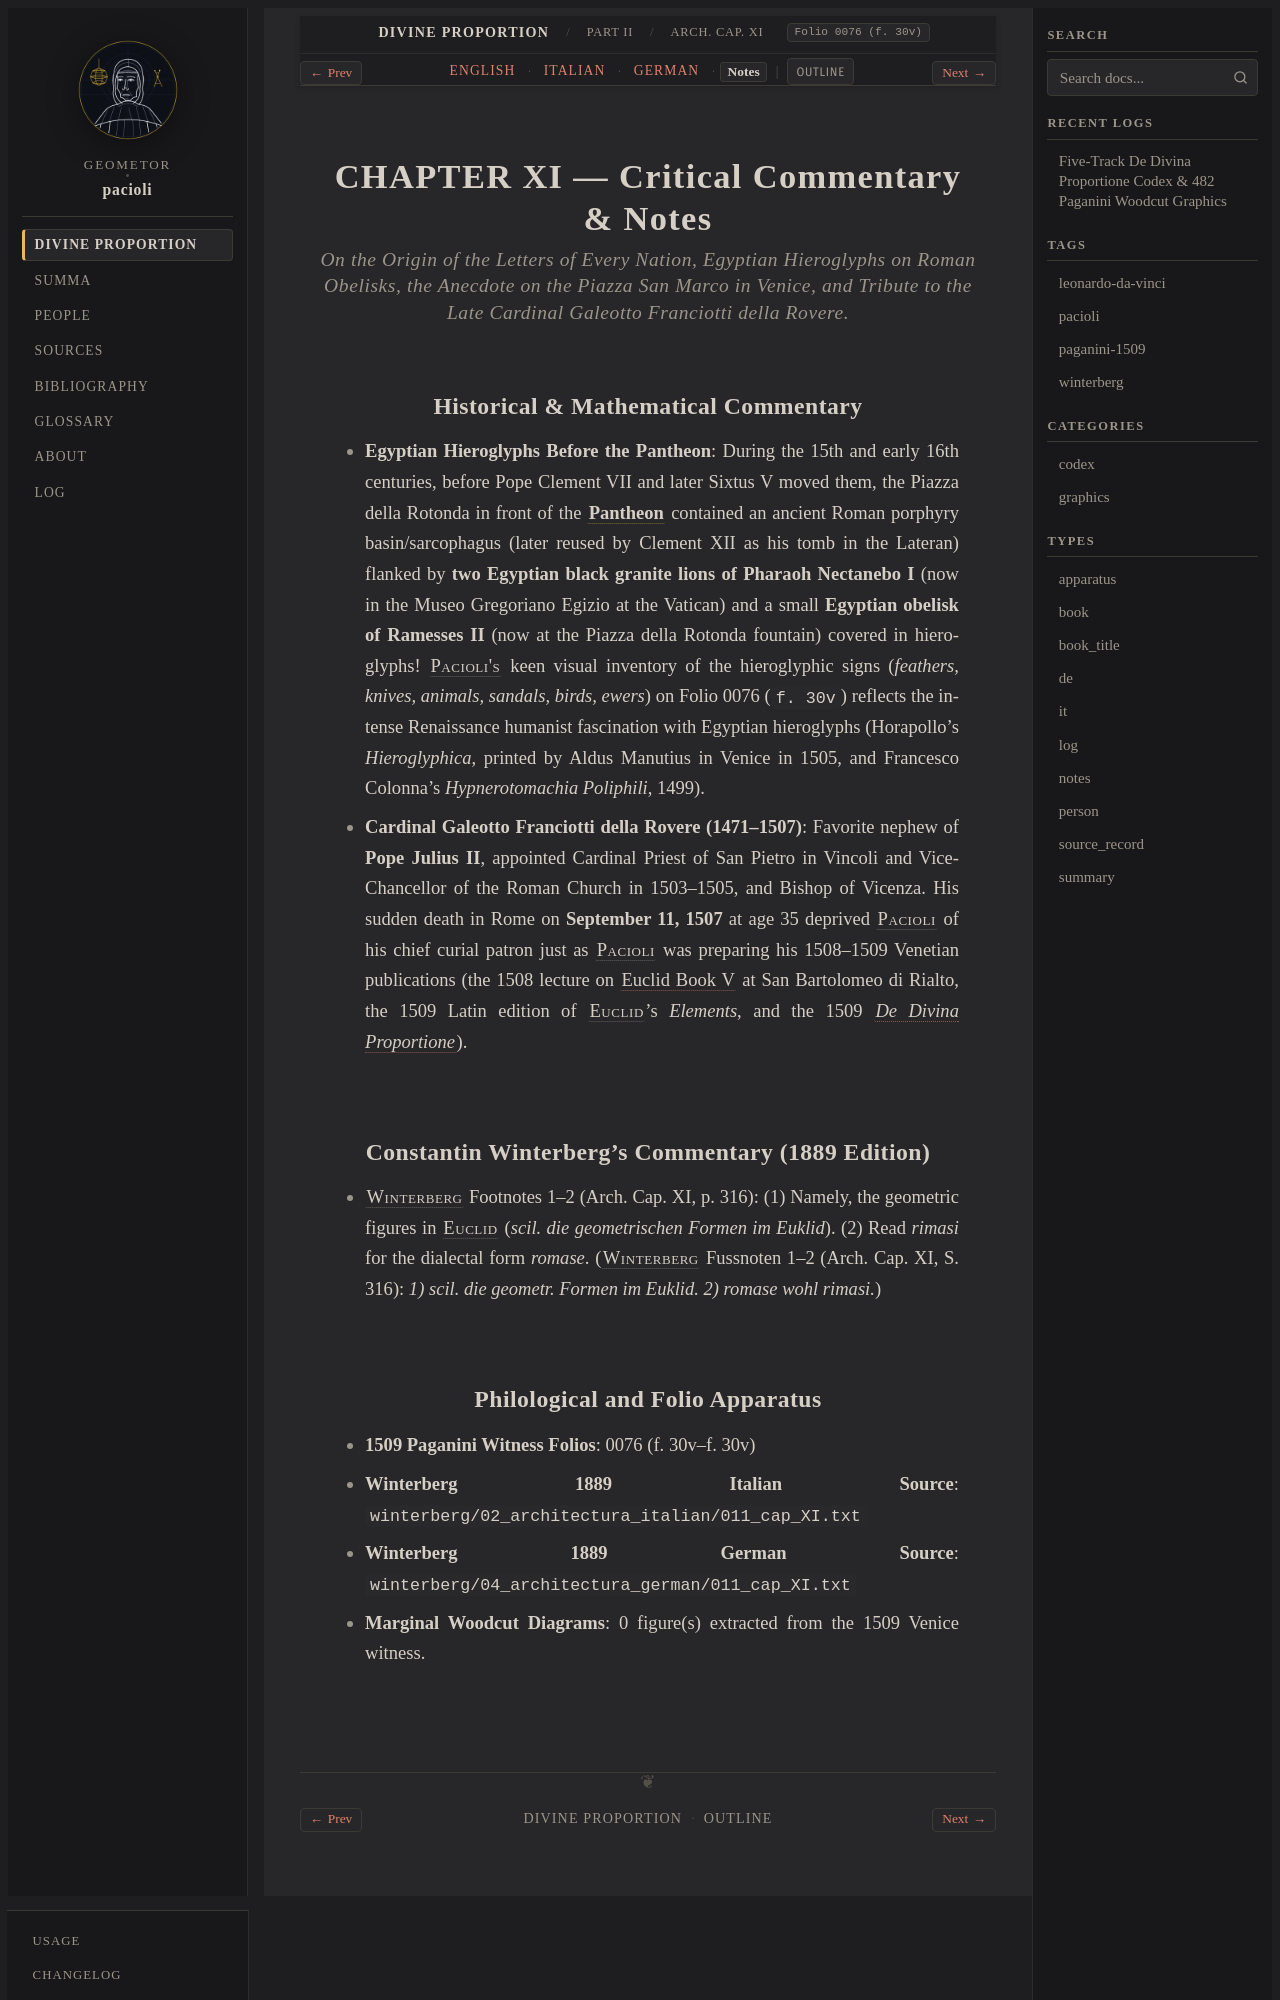

repository: geometor/pacioli · page: de_divina_proportione/architectura/cap_11/notes.html · generator: sphinx

:type: notes
:tracks: English: index | Italian: it | German: de | Notes: notes
:layout: book
:canonical_id: Arch. Cap. XI
:folio: 0076 (f. 30v)

.. _architectura-cap_11-notes:

CHAPTER XI — Critical Commentary & Notes
========================================

.. rubric:: On the Origin of the Letters of Every Nation, Egyptian Hieroglyphs on Roman Obelisks, the Anecdote on the Piazza San Marco in Venice, and Tribute to the Late Cardinal Galeotto Franciotti della Rovere.

Historical & Mathematical Commentary
------------------------------------

- **Egyptian Hieroglyphs Before the Pantheon**: During the 15th and early 16th centuries, before Pope Clement VII and later Sixtus V moved them, the Piazza della Rotonda in front of the :term:`**Pantheon** <rotonda-pantheon>` contained an ancient Roman porphyry basin/sarcophagus (later reused by Clement XII as his tomb in the Lateran) flanked by **two Egyptian black granite lions of Pharaoh Nectanebo I** (now in the Museo Gregoriano Egizio at the Vatican) and a small **Egyptian obelisk of Ramesses II** (now at the Piazza della Rotonda fountain) covered in hieroglyphs! :person:`Pacioli's <pacioli>` keen visual inventory of the hieroglyphic signs (*feathers, knives, animals, sandals, birds, ewers*) on Folio 0076 (``f. 30v``) reflects the intense Renaissance humanist fascination with Egyptian hieroglyphs (Horapollo's *Hieroglyphica*, printed by Aldus Manutius in Venice in 1505, and Francesco Colonna's *Hypnerotomachia Poliphili*, 1499).
- **Cardinal Galeotto Franciotti della Rovere (1471–1507)**: Favorite nephew of **Pope Julius II**, appointed Cardinal Priest of San Pietro in Vincoli and Vice-Chancellor of the Roman Church in 1503–1505, and Bishop of Vicenza. His sudden death in Rome on **September 11, 1507** at age 35 deprived :person:`Pacioli <pacioli>` of his chief curial patron just as :person:`Pacioli <pacioli>` was preparing his 1508–1509 Venetian publications (the 1508 lecture on :cite:`Euclid Book V <euclid:elements:V>` at San Bartolomeo di Rialto, the 1509 Latin edition of :person:`Euclid <euclid>`'s *Elements*, and the 1509 :cite:`*De Divina Proportione* <pacioli:divina-proportione>`).

Constantin Winterberg's Commentary (1889 Edition)
-------------------------------------------------

- :person:`Winterberg <winterberg>` Footnotes 1–2 (Arch. Cap. XI, p. 316): (1) Namely, the geometric figures in :person:`Euclid <euclid>` (*scil. die geometrischen Formen im Euklid*). (2) Read *rimasi* for the dialectal form *romase*.
  (:person:`Winterberg <winterberg>` Fussnoten 1–2 (Arch. Cap. XI, S. 316): *1) scil. die geometr. Formen im Euklid. 2) romase wohl rimasi.*)
